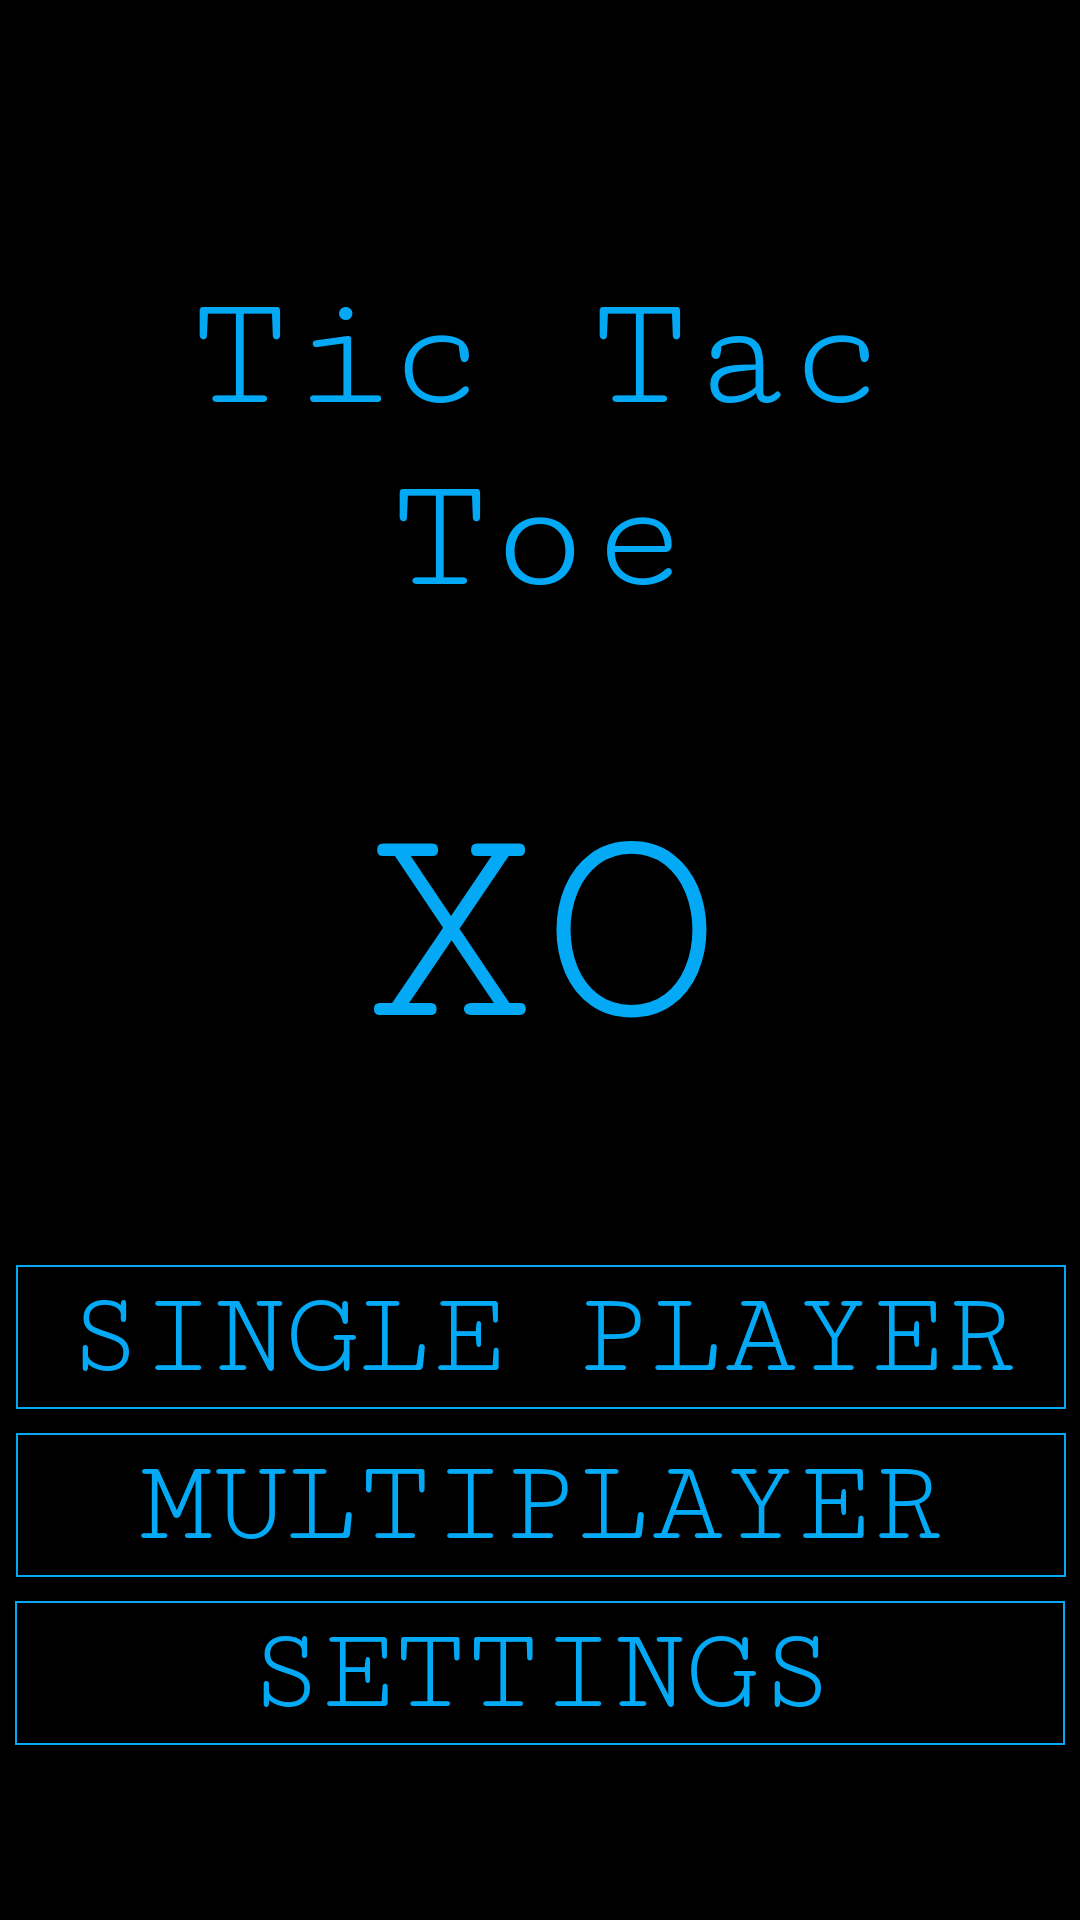

This screen was rendered from an Android layout file. Write that file and the resources it references.
<!-- AndroidManifest.xml: application theme DarkAppTheme -->
<!-- res/layout/activity_main.xml -->
<?xml version="1.0" encoding="utf-8"?>
<android.support.constraint.ConstraintLayout xmlns:android="http://schemas.android.com/apk/res/android"
    xmlns:app="http://schemas.android.com/apk/res-auto"
    xmlns:tools="http://schemas.android.com/tools"
    android:layout_width="match_parent"
    android:layout_height="match_parent"
    tools:context=".MainActivity"
    android:background="@color/colorPrimary">

    <TextView
        android:id="@+id/app_title"
        android:layout_width="wrap_content"
        android:layout_height="wrap_content"
        android:layout_marginStart="8dp"
        android:layout_marginTop="8dp"
        android:layout_marginEnd="8dp"
        android:layout_marginBottom="8dp"
        android:fontFamily="serif-monospace"
        android:text="@string/app_title"
        android:textAlignment="center"
        android:textColor="@color/colorSecondary"
        android:textSize="55sp"
        app:layout_constraintBottom_toBottomOf="parent"
        app:layout_constraintEnd_toEndOf="parent"
        app:layout_constraintStart_toStartOf="parent"
        app:layout_constraintTop_toTopOf="parent"
        app:layout_constraintVertical_bias="0.16" />

    <Button
        android:id="@+id/single_player"
        android:layout_width="350dp"
        android:layout_height="wrap_content"
        android:layout_marginStart="8dp"
        android:layout_marginTop="8dp"
        android:layout_marginEnd="8dp"
        android:layout_marginBottom="8dp"
        android:background="@drawable/button_bg"
        android:fontFamily="serif-monospace"
        android:text="@string/single_player_button"
        android:textAlignment="center"
        android:textColor="@color/colorSecondary"
        android:textSize="40sp"
        app:layout_constraintBottom_toBottomOf="parent"
        app:layout_constraintEnd_toEndOf="parent"
        app:layout_constraintHorizontal_bias="0.49"
        app:layout_constraintStart_toStartOf="parent"
        app:layout_constraintTop_toTopOf="parent"
        app:layout_constraintVertical_bias="0.718" />

    <Button
        android:id="@+id/setting_button"
        android:layout_width="350dp"
        android:layout_height="wrap_content"
        android:layout_marginStart="8dp"
        android:layout_marginTop="8dp"
        android:layout_marginEnd="8dp"
        android:layout_marginBottom="8dp"
        android:background="@drawable/button_bg"
        android:fontFamily="serif-monospace"
        android:text="@string/settings_button"
        android:textAlignment="center"
        android:textColor="@color/colorSecondary"
        android:textSize="40sp"
        app:layout_constraintBottom_toBottomOf="parent"
        app:layout_constraintEnd_toEndOf="parent"
        app:layout_constraintStart_toStartOf="parent"
        app:layout_constraintTop_toBottomOf="@+id/multi_player"
        app:layout_constraintVertical_bias="0.0" />

    <TextView
        android:id="@+id/textView2"
        android:layout_width="wrap_content"
        android:layout_height="121dp"
        android:layout_marginStart="8dp"
        android:layout_marginTop="8dp"
        android:layout_marginEnd="8dp"
        android:layout_marginBottom="8dp"
        android:fontFamily="serif-monospace"
        android:text="XO"
        android:textAlignment="center"
        android:textColor="@color/colorSecondary"
        android:textSize="100sp"
        app:layout_constraintBottom_toTopOf="@+id/single_player"
        app:layout_constraintEnd_toEndOf="parent"
        app:layout_constraintStart_toStartOf="parent"
        app:layout_constraintTop_toBottomOf="@+id/app_title" />

    <Button
        android:id="@+id/multi_player"
        android:layout_width="350dp"
        android:layout_height="wrap_content"
        android:layout_marginStart="8dp"
        android:layout_marginTop="8dp"
        android:layout_marginEnd="8dp"
        android:background="@drawable/button_bg"
        android:fontFamily="serif-monospace"
        android:text="@string/multi_player_button"
        android:textAlignment="center"
        android:textColor="@color/colorSecondary"
        android:textSize="40sp"
        app:layout_constraintEnd_toEndOf="parent"
        app:layout_constraintHorizontal_bias="0.496"
        app:layout_constraintStart_toStartOf="parent"
        app:layout_constraintTop_toBottomOf="@+id/single_player" />
</android.support.constraint.ConstraintLayout>
<!-- resources referenced by this layout -->
<resources>
  <color name="colorPrimary">#000000</color>
  <color name="colorSecondary">#03A9F4</color>
  <!-- drawable button_bg (drawable) -->
  <?xml version="1.0" encoding="utf-8"?>
  <shape xmlns:android="http://schemas.android.com/apk/res/android"
      android:shape="rectangle">
      <corners android:radius="0dp" />
      <stroke android:width="2px" android:color="@color/colorSecondary" />
  </shape>
  <string name="app_title">Tic Tac Toe</string>
  <string name="multi_player_button">MultiPlayer</string>
  <string name="settings_button">Settings</string>
  <string name="single_player_button">Single Player</string>
  <style name="DarkAppTheme" parent="Theme.AppCompat.Light.DarkActionBar">
          
          <item name="colorPrimary">@color/colorPrimary</item>
          <item name="colorAccent">@color/colorSecondary</item>
      </style>
</resources>
